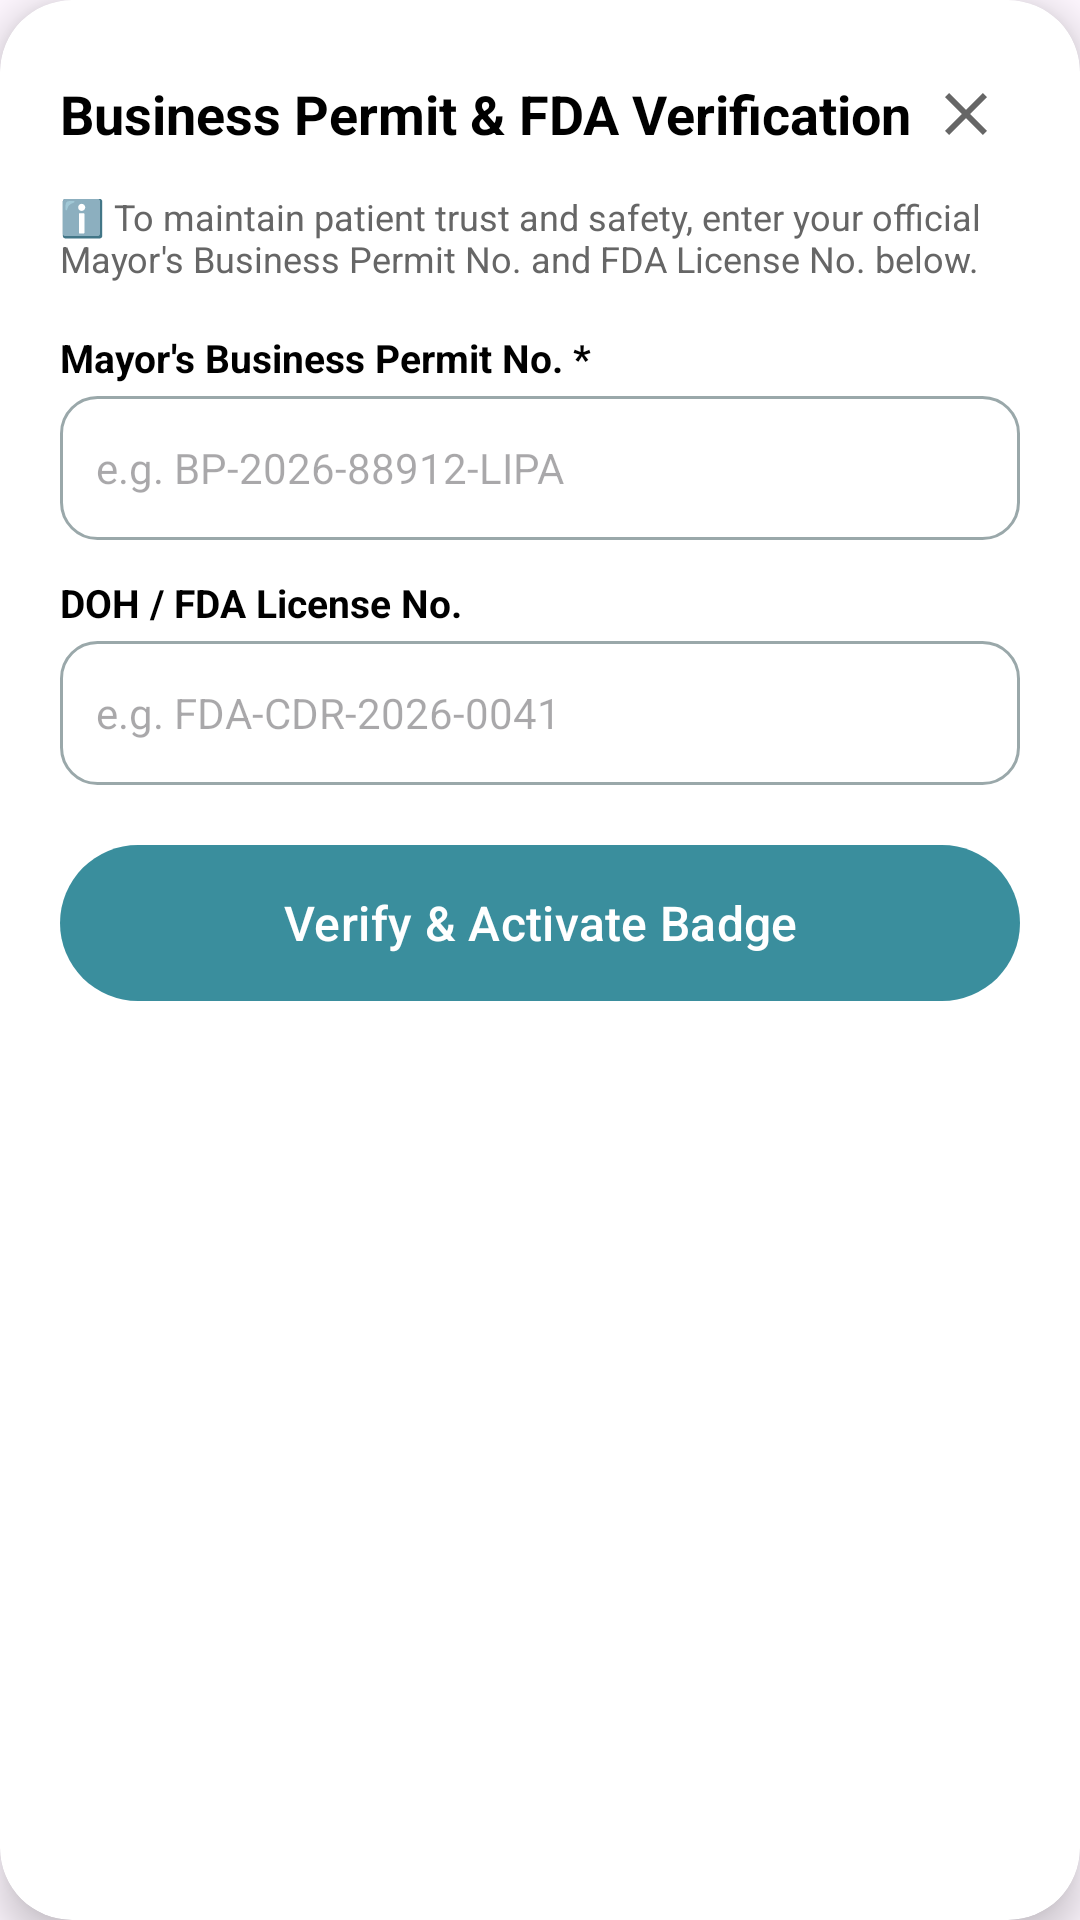

Here is an Android app screen rendered from its layout file. Give the layout XML and the strings, colors and styles it references.
<!-- AndroidManifest.xml: application theme Theme.PharmaFind -->
<!-- res/layout/dialog_pharmacy_verification.xml -->
<?xml version="1.0" encoding="utf-8"?>
<androidx.cardview.widget.CardView xmlns:android="http://schemas.android.com/apk/res/android"
    xmlns:app="http://schemas.android.com/apk/res-auto"
    android:layout_width="match_parent"
    android:layout_height="wrap_content"
    app:cardCornerRadius="24dp"
    app:cardElevation="8dp"
    app:cardBackgroundColor="@color/white">

    <LinearLayout
        android:layout_width="match_parent"
        android:layout_height="wrap_content"
        android:orientation="vertical"
        android:padding="20dp">

        <RelativeLayout
            android:layout_width="match_parent"
            android:layout_height="wrap_content">

            <TextView
                android:layout_width="wrap_content"
                android:layout_height="wrap_content"
                android:text="Business Permit &amp; FDA Verification"
                android:textColor="@color/black"
                android:textSize="18sp"
                android:textStyle="bold"
                android:layout_centerVertical="true" />

            <ImageButton
                android:id="@+id/btnClosePharmacyVerification"
                android:layout_width="36dp"
                android:layout_height="36dp"
                android:layout_alignParentEnd="true"
                android:background="?attr/selectableItemBackgroundBorderless"
                android:src="@drawable/ic_close"
                app:tint="@color/text_gray" />

        </RelativeLayout>

        <TextView
            android:layout_width="wrap_content"
            android:layout_height="wrap_content"
            android:layout_marginTop="8dp"
            android:text="ℹ️ To maintain patient trust and safety, enter your official Mayor's Business Permit No. and FDA License No. below."
            android:textColor="@color/text_gray"
            android:textSize="12sp" />

        <TextView
            android:layout_width="wrap_content"
            android:layout_height="wrap_content"
            android:layout_marginTop="16dp"
            android:text="Mayor's Business Permit No. *"
            android:textColor="@color/black"
            android:textSize="13sp"
            android:textStyle="bold" />

        <EditText
            android:id="@+id/etMayorsPermitNo"
            android:layout_width="match_parent"
            android:layout_height="48dp"
            android:layout_marginTop="4dp"
            android:background="@drawable/edittext_background"
            android:hint="e.g. BP-2026-88912-LIPA"
            android:inputType="text"
            android:paddingHorizontal="12dp"
            android:textColor="@color/black"
            android:textSize="14sp" />

        <TextView
            android:layout_width="wrap_content"
            android:layout_height="wrap_content"
            android:layout_marginTop="12dp"
            android:text="DOH / FDA License No."
            android:textColor="@color/black"
            android:textSize="13sp"
            android:textStyle="bold" />

        <EditText
            android:id="@+id/etFdaLicenseNo"
            android:layout_width="match_parent"
            android:layout_height="48dp"
            android:layout_marginTop="4dp"
            android:background="@drawable/edittext_background"
            android:hint="e.g. FDA-CDR-2026-0041"
            android:inputType="text"
            android:paddingHorizontal="12dp"
            android:textColor="@color/black"
            android:textSize="14sp" />

        <com.google.android.material.button.MaterialButton
            style="@style/Widget.PharmaFind.Button"
            android:id="@+id/btnSubmitPharmacyVerification"
            android:layout_width="match_parent"
            android:layout_marginTop="20dp"
            android:text="Verify &amp; Activate Badge" />

    </LinearLayout>
</androidx.cardview.widget.CardView>
<!-- resources referenced by this layout -->
<resources>
  <color name="black">#FF000000</color>
  <color name="text_gray">#666666</color>
  <color name="white">#FFFFFFFF</color>
  <!-- drawable edittext_background (drawable) -->
  <?xml version="1.0" encoding="utf-8"?>
  <selector xmlns:android="http://schemas.android.com/apk/res/android">
      
      <item android:state_activated="true">
          <shape>
              <corners android:radius="12dp" />
              <stroke android:width="2dp" android:color="@color/error_red" />
              <solid android:color="@color/white" />
          </shape>
      </item>
      <item android:state_focused="true">
          <shape>
              <corners android:radius="12dp" />
              <stroke android:width="2dp" android:color="@color/primary_teal" />
              <solid android:color="@color/white" />
          </shape>
      </item>
      <item>
          <shape>
              <corners android:radius="12dp" />
              <stroke android:width="1dp" android:color="@color/field_border" />
              <solid android:color="@color/white" />
          </shape>
      </item>
  </selector>
  <!-- drawable ic_close (drawable) -->
  <?xml version="1.0" encoding="utf-8"?>
  <vector xmlns:android="http://schemas.android.com/apk/res/android"
      android:width="24dp"
      android:height="24dp"
      android:viewportWidth="24"
      android:viewportHeight="24">
      <path
          android:fillColor="#FF000000"
          android:pathData="M19,6.41L17.59,5 12,10.59 6.41,5 5,6.41 10.59,12 5,17.59 6.41,19 12,13.41 17.59,19 19,17.59 13.41,12z" />
  </vector>
  <style name="Widget.PharmaFind.Button" parent="Widget.Material3.Button">
          <item name="iconGravity">textStart</item>
          <item name="iconSize">20dp</item>
          <item name="iconPadding">8dp</item>
          <item name="android:layout_height">52dp</item>
          <item name="android:insetTop">0dp</item>
          <item name="android:insetBottom">0dp</item>
          <item name="cornerRadius">26dp</item>
          <item name="backgroundTint">@color/primary_teal</item>
          <item name="android:textColor">@color/white</item>
          <item name="android:textSize">16sp</item>
          <item name="android:textAllCaps">false</item>
      </style>
  <color name="error_red">#B3261E</color>
  <color name="primary_teal">#3A8E9D</color>
  <color name="field_border">#9AA8AA</color>
  <style name="Base.Theme.PharmaFind" parent="Theme.Material3.Light.NoActionBar">
          <item name="android:forceDarkAllowed" tools:targetApi="q">false</item>
          
          
      </style>
  <color name="teal_container">#D6EEF1</color>
  <color name="primary_dark">#1F6371</color>
  <color name="on_surface">#1B1F21</color>
  <color name="surface_variant">#E3EBEC</color>
  <color name="on_surface_variant">#3F484A</color>
  <color name="outline">#6F797A</color>
  <color name="surface_container_low">#F4F8F8</color>
  <color name="surface_container">#EEF3F4</color>
  <color name="surface_container_high">#E8EEEF</color>
  <color name="surface_container_highest">#E2E9EA</color>
  <style name="Animation.PharmaFind.Activity" parent="@android:style/Animation.Activity">
          <item name="android:activityOpenEnterAnimation">@anim/activity_open_enter</item>
          <item name="android:activityOpenExitAnimation">@anim/activity_open_exit</item>
          <item name="android:activityCloseEnterAnimation">@anim/activity_close_enter</item>
          <item name="android:activityCloseExitAnimation">@anim/activity_close_exit</item>
      </style>
</resources>
